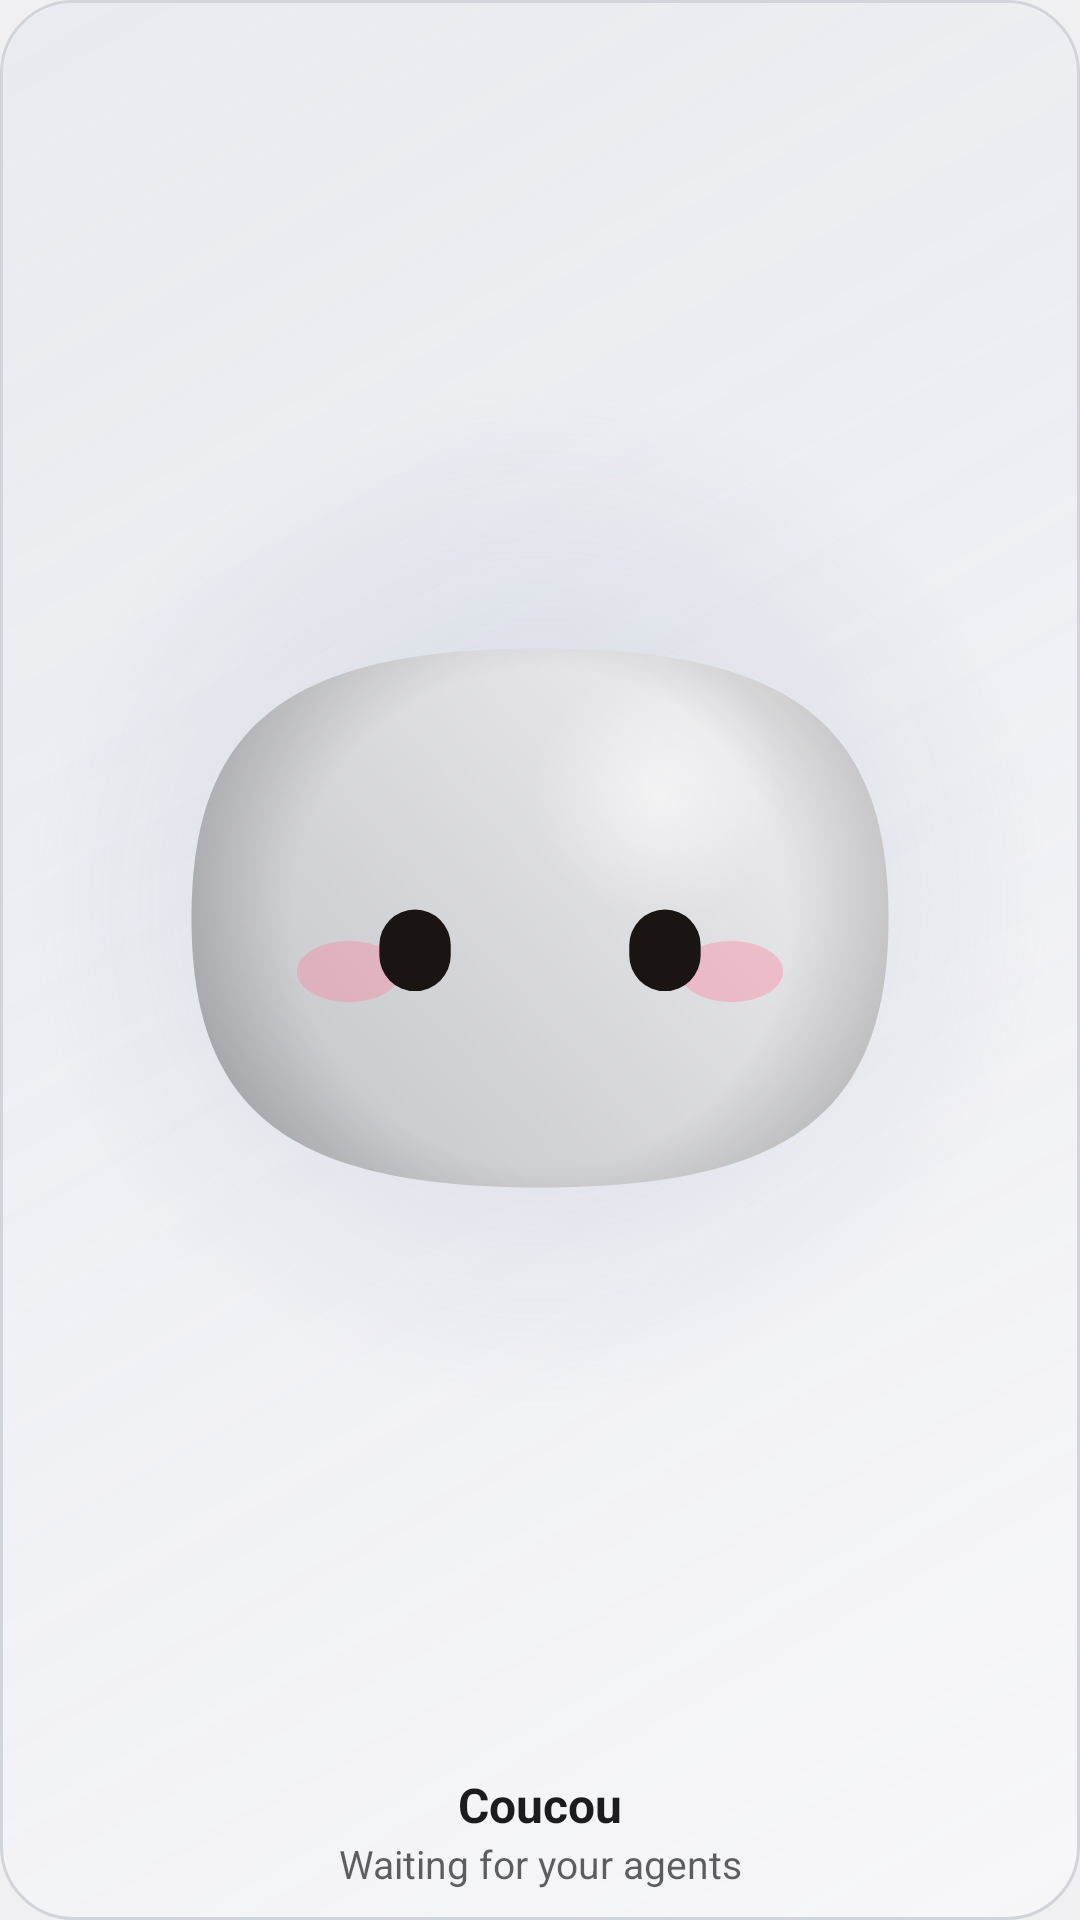

Reconstruct the res/layout file that produces this screen, plus the resources it refers to.
<!-- AndroidManifest.xml: application theme Theme.Coucou -->
<!-- res/layout/widget_alert.xml -->
<?xml version="1.0" encoding="utf-8"?>
<FrameLayout xmlns:android="http://schemas.android.com/apk/res/android"
    android:id="@+id/alert_root"
    android:layout_width="match_parent"
    android:layout_height="match_parent"
    android:background="@drawable/widget_card">

    <FrameLayout
        android:id="@+id/alert_tint"
        android:layout_width="match_parent"
        android:layout_height="match_parent"
        android:layout_margin="1dp"
        android:background="@drawable/widget_tint_muted" />

    <LinearLayout
        android:layout_width="match_parent"
        android:layout_height="match_parent"
        android:gravity="center"
        android:orientation="vertical"
        android:padding="10dp">

        <ImageView
            android:id="@+id/alert_face"
            android:src="@drawable/preview_mochi_idle"
            android:layout_width="match_parent"
            android:layout_height="0dp"
            android:layout_weight="1"
            android:contentDescription="@string/widget_alert_label"
            android:scaleType="fitCenter" />

        <ImageView
            android:id="@+id/alert_offline"
            android:layout_width="18dp"
            android:layout_height="18dp"
            android:importantForAccessibility="no"
            android:src="@drawable/ic_widget_offline"
            android:visibility="gone" />

        <TextView
            android:id="@+id/alert_count"
            android:layout_width="match_parent"
            android:layout_height="wrap_content"
            android:ellipsize="end"
            android:gravity="center"
            android:maxLines="1"
            android:textColor="@color/widget_tone_attention_text"
            android:textSize="20sp"
            android:textStyle="bold"
            android:visibility="gone" />

        <TextView
            android:id="@+id/alert_calm"
            android:text="@string/widget_initial_title"
            android:layout_width="match_parent"
            android:layout_height="wrap_content"
            android:ellipsize="end"
            android:gravity="center"
            android:maxLines="1"
            android:textColor="@color/widget_text"
            android:textSize="@dimen/widget_text_name"
            android:textStyle="bold" />

        <TextView
            android:id="@+id/alert_sub"
            android:text="@string/widget_initial_line"
            android:layout_width="match_parent"
            android:layout_height="wrap_content"
            android:ellipsize="end"
            android:gravity="center"
            android:maxLines="1"
            android:textColor="@color/widget_text_secondary"
            android:textSize="@dimen/widget_text_state" />
    </LinearLayout>
</FrameLayout>
<!-- resources referenced by this layout -->
<resources>
  <color name="widget_text">#FFFFFFFF</color>
  <color name="widget_text_secondary">#B3FFFFFF</color>
  <color name="widget_tone_attention_text">#FFF5A524</color>
  <dimen name="widget_text_name">16sp</dimen>
  <dimen name="widget_text_state">13sp</dimen>
  <!-- drawable ic_widget_offline (drawable) -->
  <?xml version="1.0" encoding="utf-8"?>
  <vector xmlns:android="http://schemas.android.com/apk/res/android"
      android:width="24dp"
      android:height="24dp"
      android:viewportWidth="24"
      android:viewportHeight="24">
      <path
          android:fillColor="@color/widget_tone_muted"
          android:pathData="M12,2C6.48,2 2,6.48 2,12s4.48,10 10,10 10,-4.48 10,-10S17.52,2 12,2zM4,12c0,-4.42 3.58,-8 8,-8 1.85,0 3.55,0.63 4.9,1.69L5.69,16.9C4.63,15.55 4,13.85 4,12zM12,20c-1.85,0 -3.55,-0.63 -4.9,-1.69L18.31,7.1C19.37,8.45 20,10.15 20,12c0,4.42 -3.58,8 -8,8z" />
  </vector>
  <!-- drawable preview_mochi_idle (drawable) -->
  <?xml version="1.0" encoding="utf-8"?>
  <layer-list xmlns:android="http://schemas.android.com/apk/res/android">
      <item android:drawable="@drawable/preview_glow_idle" />
      <item android:drawable="@drawable/preview_face_idle" />
  </layer-list>
  <!-- drawable widget_card (drawable) -->
  <?xml version="1.0" encoding="utf-8"?>
  <shape xmlns:android="http://schemas.android.com/apk/res/android" android:shape="rectangle">
      <solid android:color="@color/widget_card" />
      <stroke android:width="@dimen/widget_border_width" android:color="@color/widget_border" />
      <corners android:radius="@dimen/widget_radius" />
  </shape>
  <!-- drawable widget_tint_muted (drawable) -->
  <?xml version="1.0" encoding="utf-8"?>
  <shape xmlns:android="http://schemas.android.com/apk/res/android" android:shape="rectangle">
      <gradient
          android:angle="315"
          android:startColor="@color/widget_tint_muted"
          android:endColor="#00000000" />
      <corners android:radius="@dimen/widget_radius" />
  </shape>
  <string name="widget_alert_label">Approvals waiting</string>
  <string name="widget_initial_line">Waiting for your agents</string>
  <string name="widget_initial_title">Coucou</string>
  <style name="Theme.Coucou" parent="android:Theme.DeviceDefault.DayNight">
          <item name="android:windowActionBar">false</item>
          <item name="android:windowNoTitle">true</item>
      </style>
  <color name="widget_tone_muted">#FF94A2B8</color>
  <!-- drawable preview_glow_idle (drawable) -->
  <?xml version="1.0" encoding="utf-8"?>
  <vector xmlns:android="http://schemas.android.com/apk/res/android" xmlns:aapt="http://schemas.android.com/aapt"
      android:width="120dp"
      android:height="120dp"
      android:viewportWidth="120"
      android:viewportHeight="120">
      <path android:pathData="M0,0 h120 v120 h-120 z">
          <aapt:attr name="android:fillColor">
              <gradient android:type="radial" android:centerX="60" android:centerY="60" android:gradientRadius="60">
                  <item android:offset="0" android:color="#5294A2B8" />
                  <item android:offset="1" android:color="#0094A2B8" />
              </gradient>
          </aapt:attr>
      </path>
  </vector>
  <!-- drawable preview_face_idle: vector/xml drawable (drawable, 2303 chars, omitted) -->
  <color name="widget_card">#FF17181C</color>
  <dimen name="widget_border_width">1dp</dimen>
  <color name="widget_border">#FF3A3C44</color>
  <dimen name="widget_radius">24dp</dimen>
  <color name="widget_tint_muted">#2694A2B8</color>
</resources>
